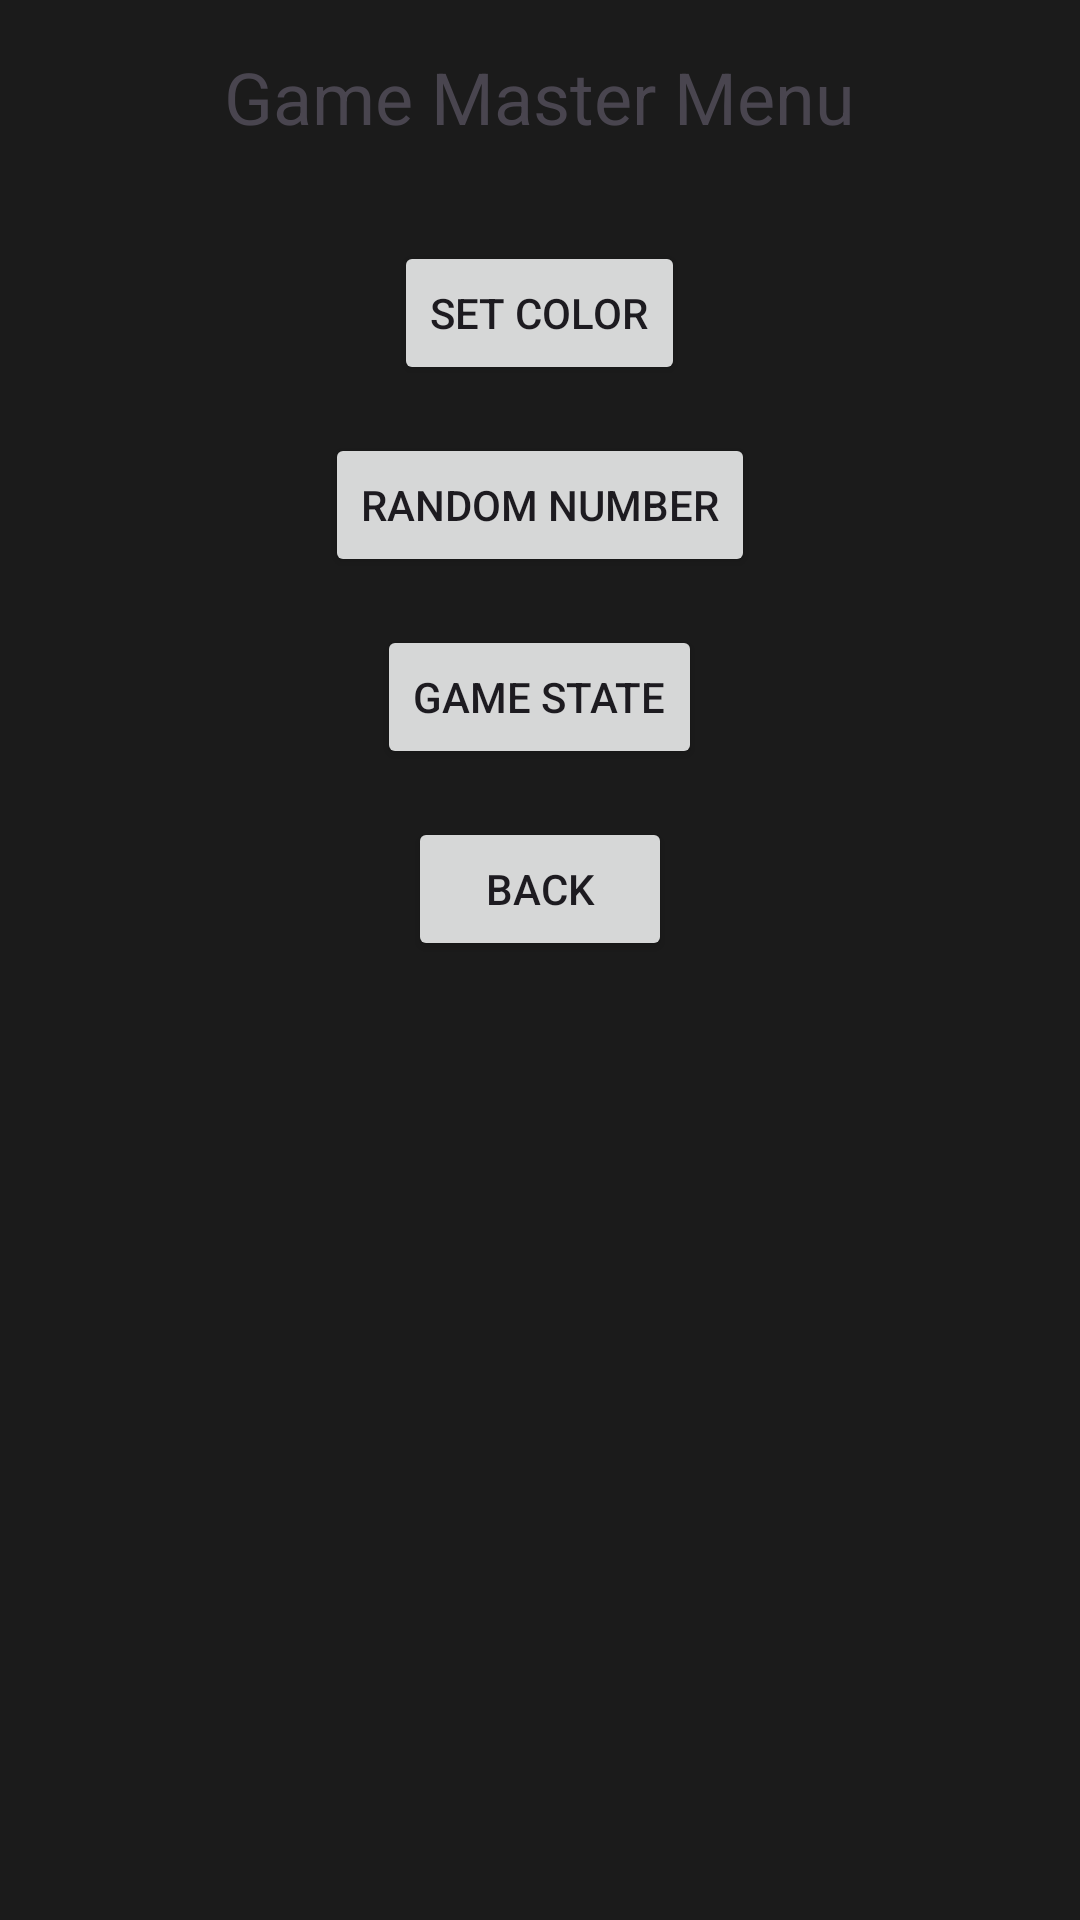

Here is an Android app screen rendered from its layout file. Give the layout XML and the strings, colors and styles it references.
<!-- AndroidManifest.xml: application theme Theme.EtherFogRemoteController -->
<!-- res/layout/activity_game_master.xml -->
<?xml version="1.0" encoding="utf-8"?>
<LinearLayout xmlns:android="http://schemas.android.com/apk/res/android"
    xmlns:tools="http://schemas.android.com/tools"
    android:layout_width="match_parent"
    android:layout_height="match_parent"
    android:background="#1B1B1B"
    android:gravity="center_horizontal"
    android:orientation="vertical"
    android:padding="16dp"
    tools:context=".GameMasterActivity">

    <TextView
        android:layout_width="wrap_content"
        android:layout_height="wrap_content"
        android:layout_marginBottom="32dp"
        android:text="@string/GMMenue"
        android:textSize="24sp" />

    <Button
        android:id="@+id/setColorButton"
        android:layout_width="wrap_content"
        android:layout_height="wrap_content"
        android:layout_marginBottom="16dp"
        android:text="@string/SetColor" />

    <Button
        android:id="@+id/generateRandomNumberButton"
        android:layout_width="wrap_content"
        android:layout_height="wrap_content"
        android:layout_marginBottom="16dp"
        android:text="@string/RandomNumber" />

    <Button
        android:id="@+id/gameStateButton"
        android:layout_width="wrap_content"
        android:layout_height="wrap_content"
        android:layout_marginBottom="16dp"
        android:text="@string/GameState" />


    <Button
        android:id="@+id/backButton"
        android:layout_width="wrap_content"
        android:layout_height="wrap_content"
        android:text="@string/Back" />

</LinearLayout>
<!-- resources referenced by this layout -->
<resources>
  <string name="Back">Back</string>
  <string name="GMMenue">Game Master Menu</string>
  <string name="GameState">Game State</string>
  <string name="RandomNumber">Random Number</string>
  <string name="SetColor">Set Color</string>
  <style name="Theme.EtherFogRemoteController" parent="Base.Theme.EtherFogRemoteController" />
  <style name="Base.Theme.EtherFogRemoteController" parent="Theme.Material3.DayNight.NoActionBar">
          
          
      </style>
</resources>
